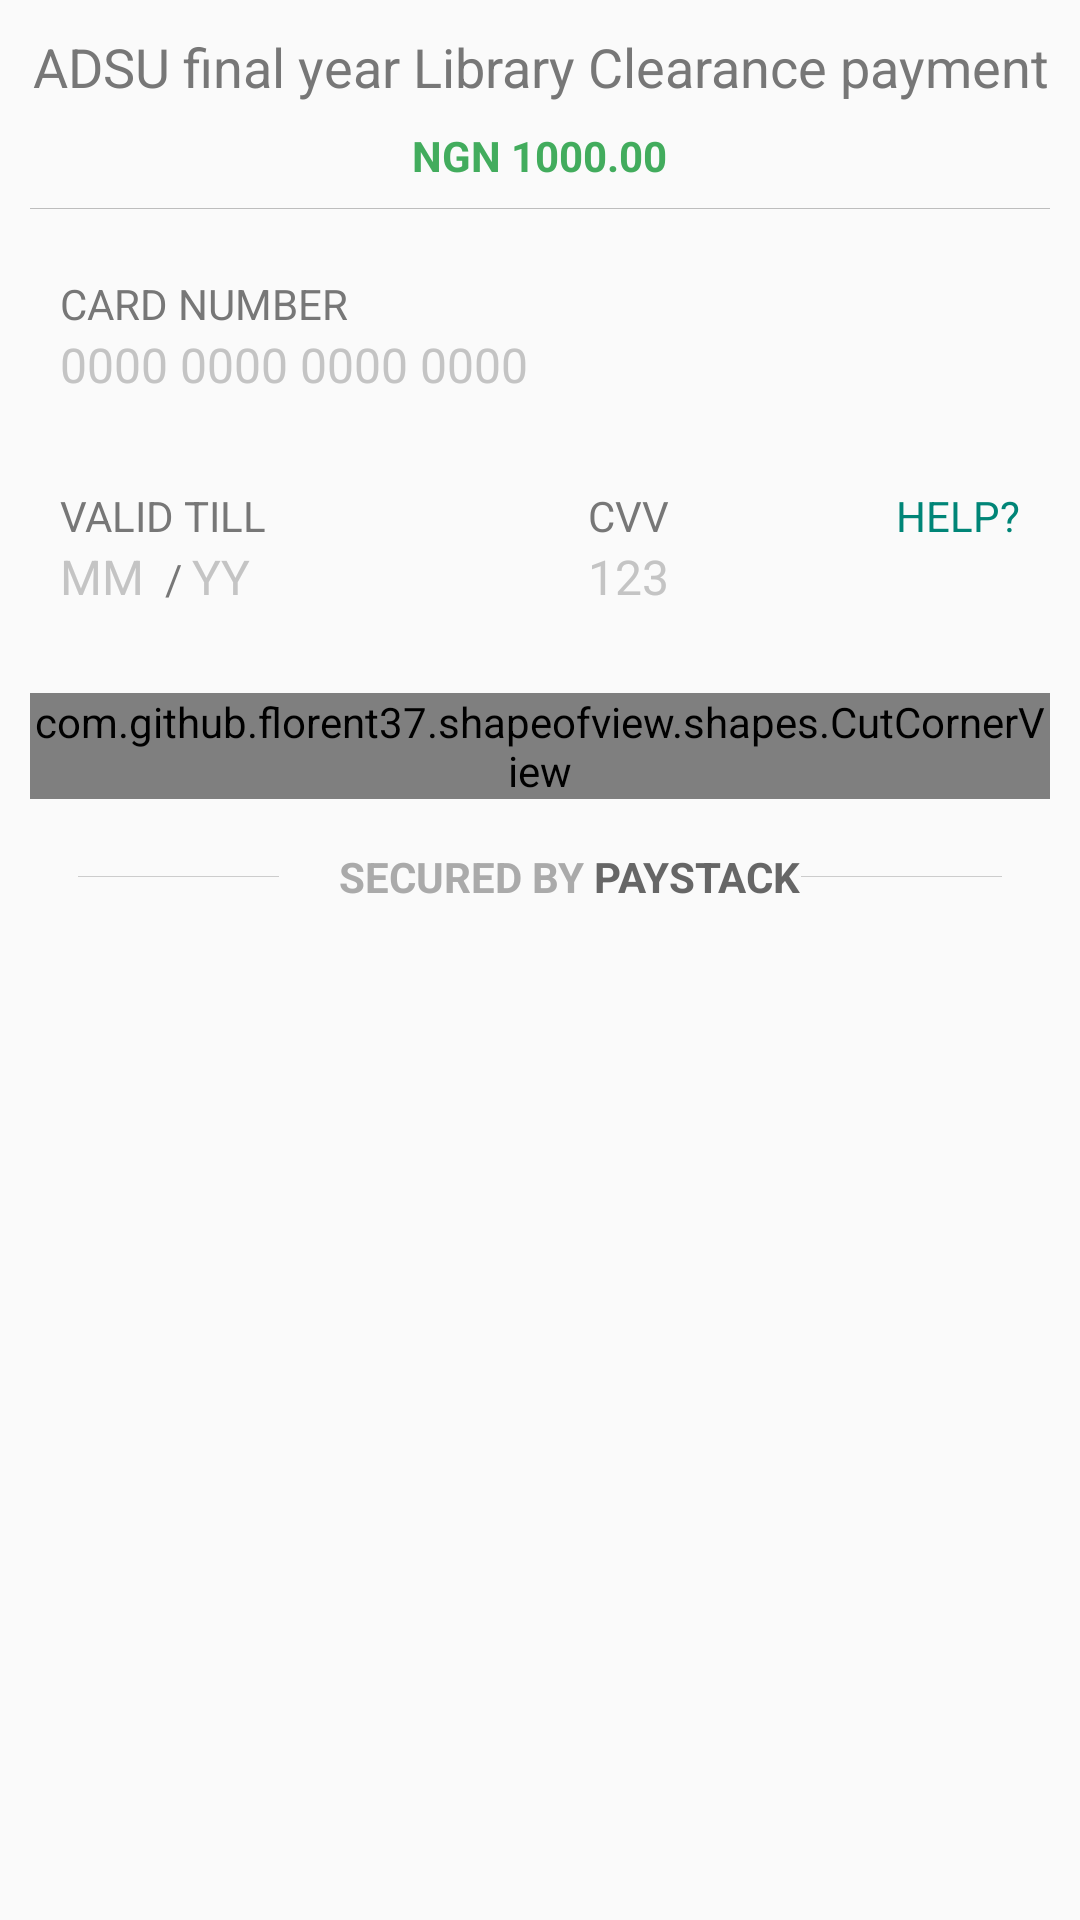

Layout XML and referenced resources for this Android screen:
<!-- AndroidManifest.xml: application theme AppTheme -->
<!-- res/layout/alert_dialog_payment_with_atm.xml -->
<?xml version="1.0" encoding="utf-8"?>
<ScrollView
    xmlns:android="http://schemas.android.com/apk/res/android"
    xmlns:tools="http://schemas.android.com/tools"
    xmlns:app="http://schemas.android.com/apk/res-auto"
    android:layout_width="match_parent"
    android:layout_height="match_parent"
    android:layout_alignParentTop="true">
    <LinearLayout
        android:layout_width="match_parent"
        android:layout_height="wrap_content"
        android:orientation="vertical"
        android:focusableInTouchMode="true"
        android:padding="10dp"
        android:gravity="center_horizontal">
        <TextView
            android:id="@+id/payment_title"
            android:layout_width="match_parent"
            android:layout_height="wrap_content"
            android:text="ADSU final year Library Clearance payment"
            android:textSize="18sp"
            android:gravity="center"
            android:textColor="#777"
            />
        <TextView
            android:id="@+id/clearance_fee"
            android:layout_width="wrap_content"
            android:layout_height="wrap_content"
            android:layout_margin="8dp"
            android:text="NGN 1000.00"
            android:textStyle="bold"
            android:textColor="#42AC5D"
            android:textColorHint="#c4c4c4"
            tools:ignore="Autofill" />
        <View
            android:layout_width="match_parent"
            android:layout_height="1px"
            android:background="#bdbdbd"
            android:layout_marginBottom="12dp"/>
        <LinearLayout
            android:layout_width="match_parent"
            android:layout_height="wrap_content"
            android:padding="10dp"
            android:background="@drawable/design_border_radius_grey"
            android:layout_marginBottom="10dp"
            android:orientation="vertical">
            <TextView
                android:layout_width="wrap_content"
                android:layout_height="wrap_content"
                android:text="CARD NUMBER"
                android:textAllCaps="true"
                android:textColor="#777"
                android:textColorHint="#c4c4c4"
                tools:ignore="Autofill" />
            <EditText
                android:id="@+id/edit_card_number"
                android:layout_width="match_parent"
                android:layout_height="wrap_content"
                android:background="@null"
                android:drawablePadding="5dp"
                android:inputType="number"
                android:maxLength="19"
                android:textSize="16sp"
                android:hint="0000 0000 0000 0000"
                android:textColor="#777"
                android:textColorHint="#c4c4c4"
                tools:ignore="Autofill" />

        </LinearLayout>
        <LinearLayout
            android:layout_width="match_parent"
            android:layout_height="wrap_content"
            android:orientation="horizontal"
            android:layout_marginBottom="10dp"
            tools:ignore="DisableBaselineAlignment">

            <LinearLayout
                android:layout_width="0dp"
                android:layout_height="wrap_content"
                android:padding="10dp"
                android:layout_weight="1"
                android:background="@drawable/design_border_radius_grey"
                android:orientation="vertical"
                android:layout_marginRight="12dp"
                android:layout_marginEnd="12dp">
                <TextView
                    android:layout_width="wrap_content"
                    android:layout_height="wrap_content"
                    android:text="Valid till"
                    android:textAllCaps="true"
                    android:textColor="#777"

                    android:textColorHint="#c4c4c4"
                    tools:ignore="Autofill" />
                <LinearLayout
                    android:layout_width="match_parent"
                    android:layout_height="match_parent"
                    android:orientation="horizontal">
                    <EditText
                        android:id="@+id/edit_expiry_month"
                        android:layout_width="35dp"
                        android:layout_height="wrap_content"
                        android:background="@null"
                        android:drawablePadding="5dp"
                        android:inputType="number"
                        android:maxLength="2"
                        android:textSize="16sp"
                        android:hint="MM"
                        android:textColor="#777"
                        android:textColorHint="#c4c4c4"
                        tools:ignore="Autofill" />
                    <TextView
                        android:layout_width="wrap_content"
                        android:layout_height="wrap_content"
                        android:text="/ "
                        android:textAllCaps="true"
                        android:textColor="#777"
                        android:textColorHint="#c4c4c4"
                        tools:ignore="Autofill" />
                    <EditText
                        android:id="@+id/edit_expiry_year"
                        android:layout_width="0dp"
                        android:layout_height="wrap_content"
                        android:background="@null"
                        android:drawablePadding="5dp"
                        android:inputType="number"
                        android:maxLength="2"
                        android:textSize="16sp"
                        android:hint="YY"
                        android:layout_weight="2"
                        android:textColor="#777"
                        android:textColorHint="#c4c4c4"
                        tools:ignore="Autofill" />

                </LinearLayout>

            </LinearLayout>
            <LinearLayout
                android:layout_width="0dp"
                android:layout_height="wrap_content"
                android:padding="10dp"
                android:layout_weight="1"
                android:background="@drawable/design_border_radius_grey"
                android:orientation="vertical">
                <LinearLayout
                    android:layout_width="match_parent"
                    android:layout_height="wrap_content"
                    android:orientation="horizontal">
                    <TextView
                        android:layout_width="wrap_content"
                        android:layout_height="wrap_content"
                        android:text="CVV"
                        android:textAllCaps="true"
                        android:textColor="#777"
                        android:textColorHint="#c4c4c4"
                        tools:ignore="Autofill"
                        android:layout_weight="1"/>
                    <TextView
                        android:id="@+id/cvv_help"
                        android:layout_width="wrap_content"
                        android:layout_height="wrap_content"
                        android:text="HELP?"
                        android:textAllCaps="true"
                        android:textColor="@color/colorPrimary"
                        tools:ignore="Autofill" />

                </LinearLayout>
                <EditText
                    android:id="@+id/edit_cvc"
                    android:layout_width="match_parent"
                    android:layout_height="wrap_content"
                    android:background="@null"
                    android:drawablePadding="5dp"
                    android:hint="123"
                    android:inputType="number"
                    android:maxLength="4"
                    android:textSize="16sp"
                    android:textColor="#777"
                    android:textColorHint="#c4c4c4"
                    tools:ignore="Autofill" />

            </LinearLayout>

        </LinearLayout>

        <com.github.florent37.shapeofview.shapes.CutCornerView
            android:id="@+id/button_perform_local_transaction"
            android:layout_width="match_parent"
            android:layout_height="wrap_content"
            app:shape_cutCorner_bottomLeftSize="3dp"
            app:shape_cutCorner_topLeftSize="3dp"
            app:shape_cutCorner_topRightSize="3dp"
            app:shape_cutCorner_bottomRightSize="3dp"
            android:layout_marginTop="8dp">
            <TextView
                android:id="@+id/clearance_fee2"
                android:layout_width="match_parent"
                android:layout_height="wrap_content"
                android:text="Pay NGN 1000"
                android:gravity="center_horizontal"
                android:textColor="#FFFFFF"
                android:background="#2CBD4E"
                android:textStyle="bold"
                android:padding="16dp"/>

        </com.github.florent37.shapeofview.shapes.CutCornerView>
        <LinearLayout
            android:layout_width="match_parent"
            android:layout_height="wrap_content"
            android:orientation="horizontal"
            android:layout_marginBottom="10dp"
            android:padding="16dp"
            android:gravity="center">

            <View
                android:layout_width="0dp"
                android:layout_height="1px"
                android:background="#ccc"
                android:layout_weight="1" />
            <ImageView
                android:layout_width="20dp"
                android:layout_height="20dp"
                android:padding="2dp"
                app:srcCompat="@drawable/ic_lock_black_24dp"
                tools:ignore="ContentDescription"
                />
            <TextView
                android:layout_width="wrap_content"
                android:layout_height="wrap_content"
                android:text="SECURED BY "
                android:gravity="center_horizontal"
                android:textColor="#aaa"
                android:textStyle="bold"/>
            <TextView
                android:layout_width="wrap_content"
                android:layout_height="wrap_content"
                android:text="PAYSTACK"
                android:gravity="center_horizontal"
                android:textColor="#666"
                android:textStyle="bold"/>
            <View
                android:layout_width="0dp"
                android:layout_height="1px"
                android:background="#ccc"
                android:layout_weight="1" />
        </LinearLayout>


    </LinearLayout>
</ScrollView>
<!-- resources referenced by this layout -->
<resources>
  <color name="colorPrimary">#008577</color>
  <style name="AppTheme" parent="Theme.AppCompat.Light.DarkActionBar">
          
          <item name="colorPrimary">@color/colorPrimary</item>
          <item name="colorPrimaryDark">@color/colorPrimaryDark</item>
          <item name="colorAccent">@color/colorAccent</item>
          <item name="android:windowAnimationStyle">@style/CustomActivityAnimation</item>
      </style>
  <color name="colorPrimaryDark">#00574B</color>
  <color name="colorAccent">#D81B60</color>
  <style name="CustomActivityAnimation" parent="@android:style/Animation.Activity">
          <item name="android:activityOpenEnterAnimation">@anim/slide_in_right</item>
          <item name="android:activityOpenExitAnimation">@anim/slide_out_left</item>
          <item name="android:activityCloseEnterAnimation">@anim/slide_in_left</item>
          <item name="android:activityCloseExitAnimation">@anim/slide_out_right</item>
      </style>
</resources>
